Dataset: combined (GitHub, WhenLifeHandsYouLemons/Computer-Science-IA). Classes: decmial, division sign, eight, equal, five, four, minus sign, nine, one, plus sign, seven, six, three, times sign, two, zero.

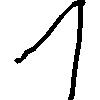
Label: one

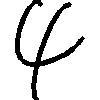
Label: four

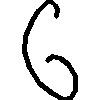
Label: six

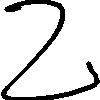
Label: two

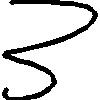
Label: three

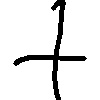
Label: plus sign
